Run: headless pygame with SDL's dummy video driver; simulated clock (each Clock.tick advances the game by its frame time, no real sleeping); random seed 0; keys injected as events and as key.get_pressed() state; mouse plan: one left click at the window centre at the start of phase 2, then a move to the lower-right quarter at the start of phase 3.
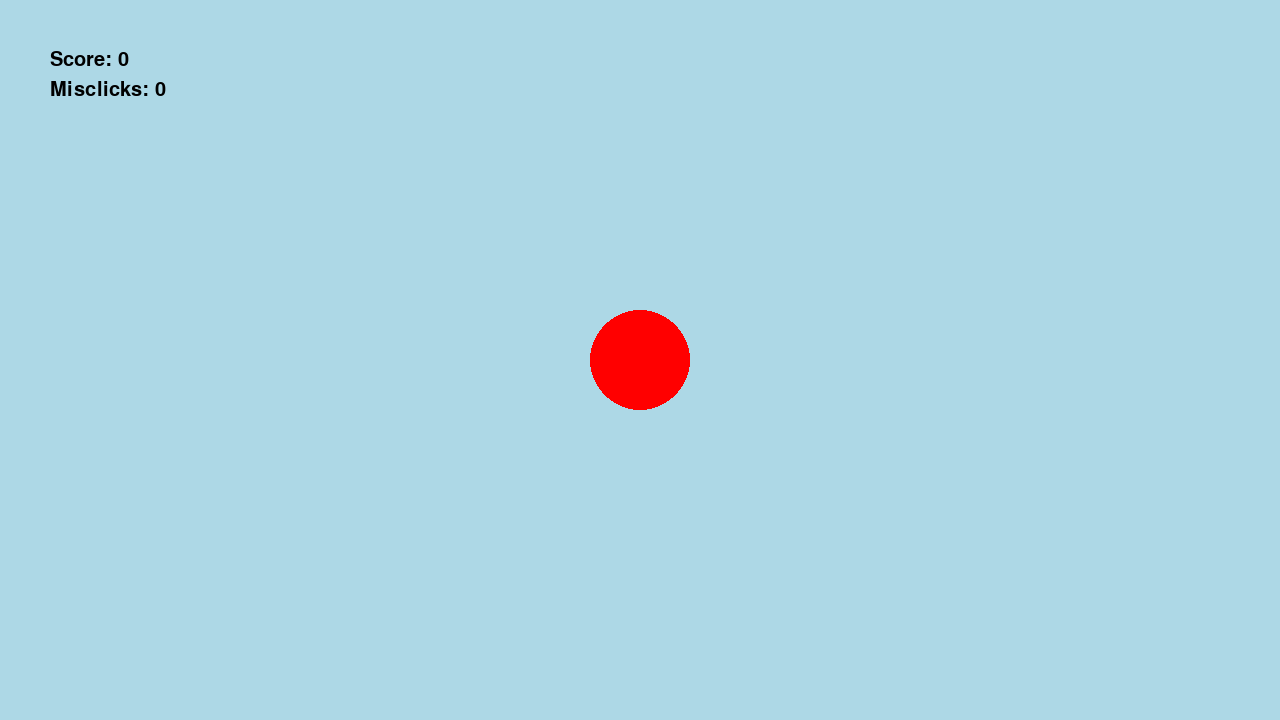
Frame 1 of 4 · flips 1–60 · no input
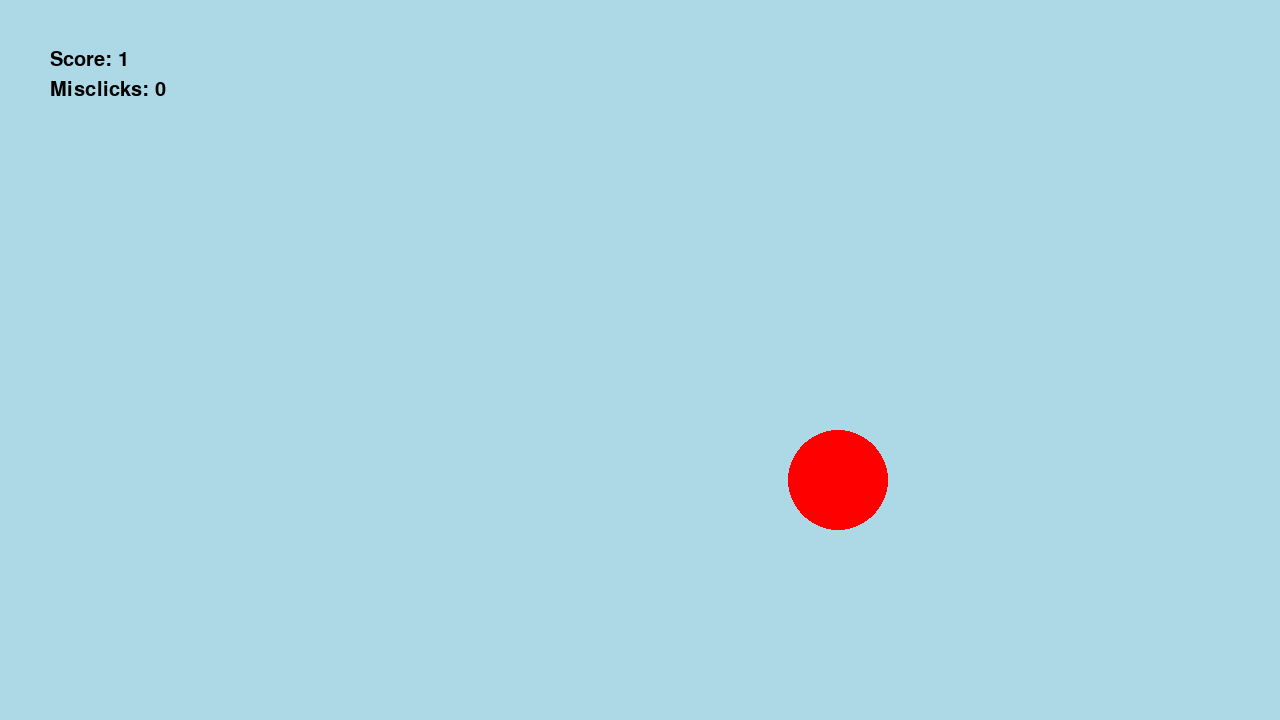
Frame 2 of 4 · flips 61–180 · clicked the window centre · tapped SPACE, RETURN · held RIGHT (→), D
Frame 3 of 4 · flips 181–300 · moved the mouse to the lower-right quarter · held DOWN (↓), S · screen unchanged from frame 2, image omitted
Frame 4 of 4 · flips 301–420 · held LEFT (←), A, UP (↑), W · screen unchanged from frame 3, image omitted

The pygame program that drew these frames:

import pygame
import sys
import math
import random

pygame.init()
pygame.font.init

screen = pygame.display.set_mode((1280, 720)) ## creates a value for the screen/application
pygame.display.set_caption('Aim Practice')

circle_pos = (1280/2, 720/2) # sets the x and y coordinate for the center of the circle at the start of the game
font = pygame.font.SysFont('Arial', 30) ## sets the font, pygame.font is the base function, forward you must describe what font is next wether it comes with pygame or it is a sysfont, after that you must select the font desired.

score = 0
misclick = 0
cr = 50 # circle radius
def check_circle_collison() -> bool:
    mouse_pos = pygame.mouse.get_pos()

    if math.sqrt((mouse_pos[0] - circle_pos[0])**2 + (mouse_pos[1] - circle_pos[1])**2) <= 50:
        return True
    return False

while True:
    events = pygame.event.get()
    for event in events:
        if event.type == pygame.QUIT:
            pygame.quit()
            sys.exit()
        if event.type == pygame.MOUSEBUTTONDOWN:
            if event.button == 1:
                if check_circle_collison():
                    score += 1
                    circle_pos = (random.randint(cr, 1280 - cr), random.randint(cr, 720 - cr))
                else:
                    misclick += 1
 
                

    score_surface = font.render(f'Score: {score} ', True, "black") ## Prints the score on the screen
    misclick_surface = font.render(f'Misclicks: {misclick} ', True, "black") ## Prints the misclicks on the screen
    screen.fill('lightblue')
    pygame.draw.circle(screen, "red", circle_pos, 50)
    screen.blit(score_surface, (50,50))
    screen.blit(misclick_surface, (50,80))

    pygame.display.update()
